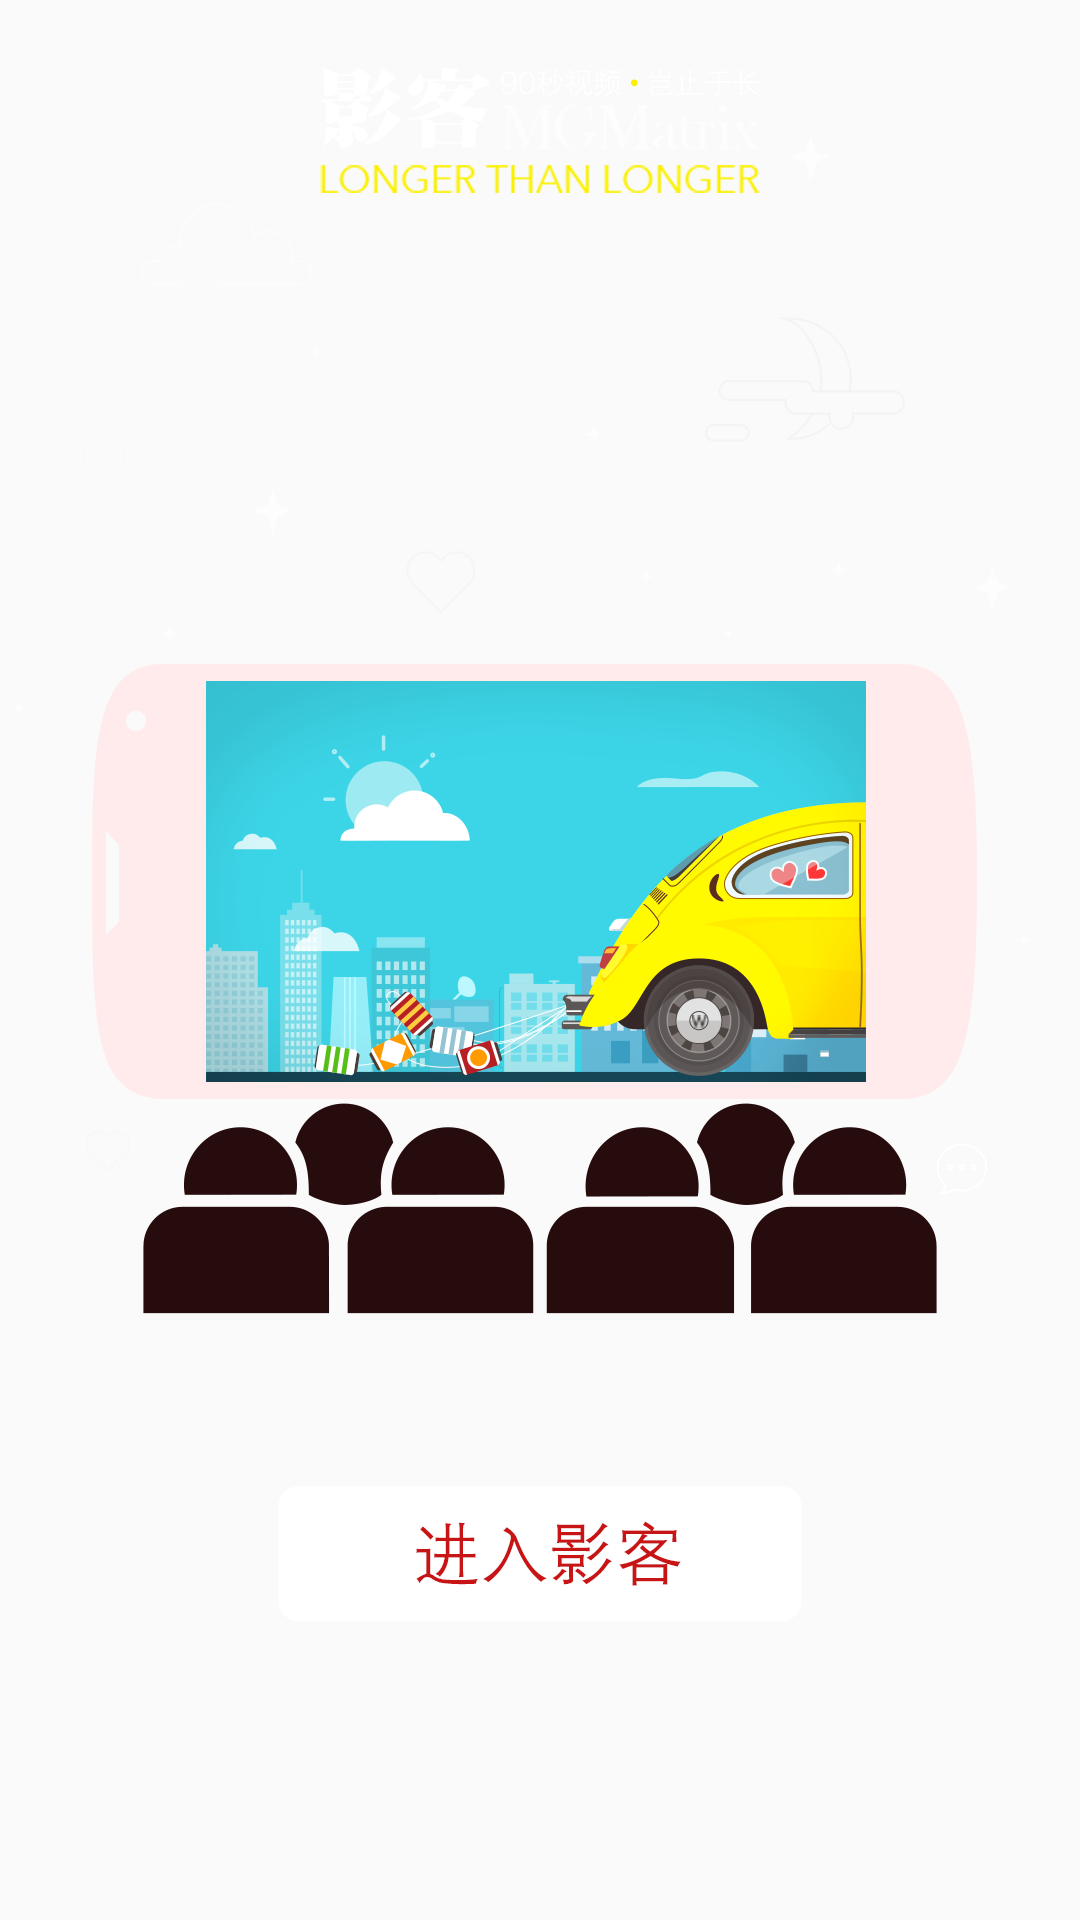

Here is an Android app screen rendered from its layout file. Give the layout XML and the strings, colors and styles it references.
<!-- AndroidManifest.xml: application theme AppTheme -->
<!-- res/layout/view_orange.xml -->
<?xml version="1.0" encoding="utf-8"?>
<ImageView xmlns:android="http://schemas.android.com/apk/res/android"
    android:layout_width="match_parent"
    android:layout_height="match_parent"
    android:src="@drawable/orange_guide"
    >

</ImageView>
<!-- resources referenced by this layout -->
<resources>
  <!-- drawable orange_guide: png bitmap (drawable-xxhdpi, 160956 bytes) -->
  <style name="AppTheme" parent="Theme.AppCompat.Light.NoActionBar">
      
      <item name="colorPrimary">@color/colorPrimary</item>
      <item name="colorPrimaryDark">@color/colorPrimaryDark</item>
      <item name="colorAccent">@color/colorAccent</item>
    </style>
  <!-- not gathered from this repository: default colours our renderer supplied (Android Studio template values) -->
  <color name="colorPrimary">#FF6200EE</color>
  <color name="colorPrimaryDark">#FF3700B3</color>
  <color name="colorAccent">#FF03DAC5</color>
</resources>
